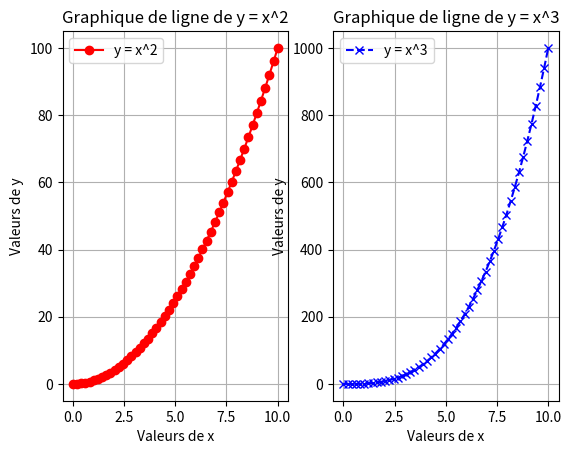

Here is the Python script that generated this plot:
# Créez une figure contenant deux subplots (graphiques) et tracez des données différentes dans chacun.

import matplotlib.pyplot as plt
import numpy as np

# Génération de la série de 50 nombres allant de 0 à 10
x = np.linspace(0, 10, 50)

# Création de la série y1 (par exemple, le carré des valeurs de x)
y1 = x**2

# Création de la série y2 (par exemple, le cube des valeurs de x)
y2 = x**3

# Création d'une figure contenant deux subplots
fig, ax = plt.subplots(1, 2)

# Tracé du graphique de ligne dans le premier subplot
ax[0].plot(x, y1, marker='o', linestyle='-', color='red', label='y = x^2')  # marker='o' pour afficher des points sur la ligne
ax[0].set_title('Graphique de ligne de y = x^2')
ax[0].set_xlabel('Valeurs de x')
ax[0].set_ylabel('Valeurs de y')
ax[0].legend()  # Affiche la légende
ax[0].grid(True)  # Ajout d'une grille pour une meilleure lisibilité

# Tracé du graphique de ligne dans le deuxième subplot
ax[1].plot(x, y2, marker='x', linestyle='--', color='blue', label='y = x^3')  # marker='x' pour afficher des croix sur la ligne
ax[1].set_title('Graphique de ligne de y = x^3')
ax[1].set_xlabel('Valeurs de x')
ax[1].set_ylabel('Valeurs de y')
ax[1].legend()  # Affiche la légende
ax[1].grid(True)  # Ajout d'une grille pour une meilleure lisibilité

# Sauvegarde du graphique en format PNG avec une résolution de 300 dpi
fig.savefig('graphique_subplots.png', dpi=300)

plt.show()